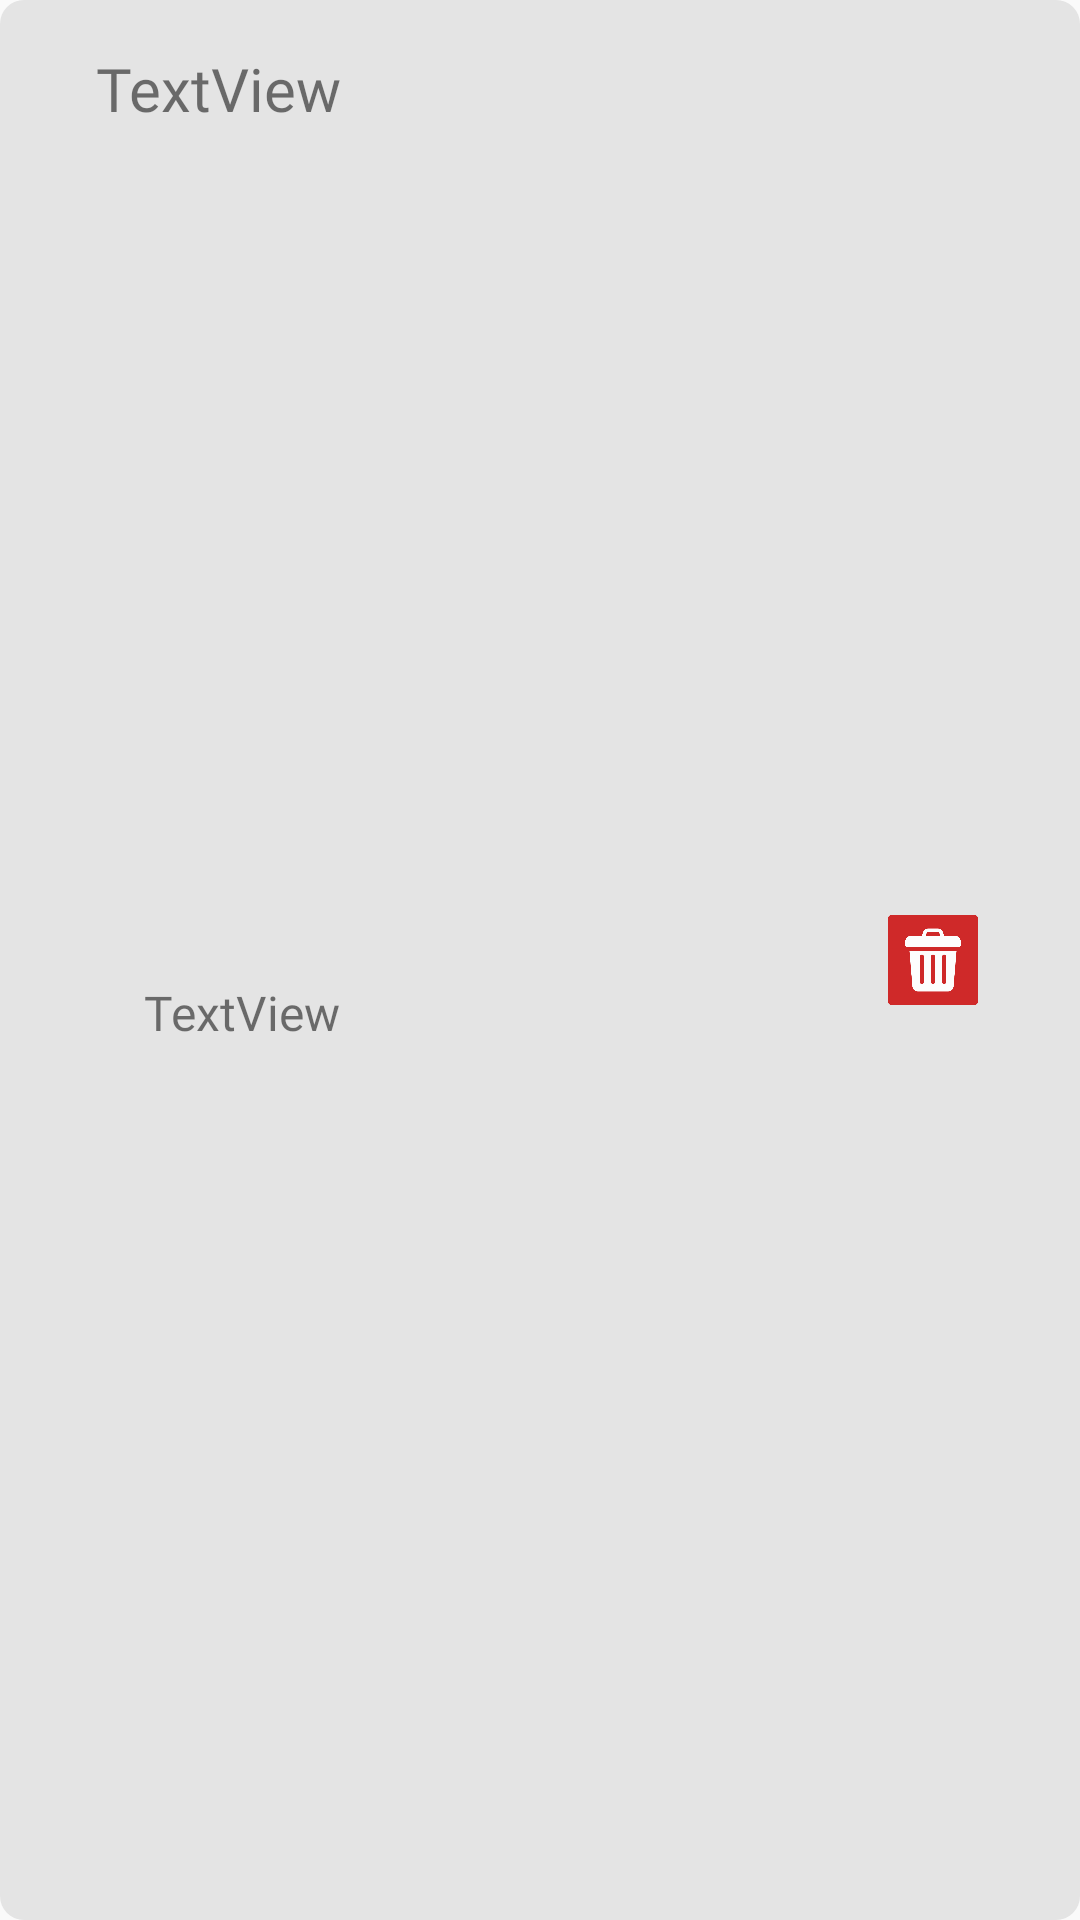

Layout XML and referenced resources for this Android screen:
<!-- AndroidManifest.xml: application theme AppTheme -->
<!-- res/layout/scavengerhunt_list_layout.xml -->
<?xml version="1.0" encoding="utf-8"?>
<androidx.constraintlayout.widget.ConstraintLayout xmlns:android="http://schemas.android.com/apk/res/android"
    xmlns:app="http://schemas.android.com/apk/res-auto"
    xmlns:tools="http://schemas.android.com/tools"
    android:layout_width="match_parent"
    android:layout_height="wrap_content"
    android:background="@drawable/recyclerview_item_background">

    <ImageButton
        android:id="@+id/imageButton_list_delete"
        android:tag="imageButton_list_delete"
        android:layout_width="50dp"
        android:layout_height="50dp"
        android:layout_marginStart="16dp"
        android:layout_marginTop="8dp"
        android:layout_marginBottom="8dp"
        android:backgroundTint="#00FFFFFF"
        android:scaleType="centerCrop"
        app:layout_constraintBottom_toBottomOf="parent"
        app:layout_constraintEnd_toEndOf="parent"
        app:layout_constraintHorizontal_bias="0.5"
        app:layout_constraintTop_toTopOf="parent"
        app:srcCompat="@drawable/trash_can" />

    <TextView
        android:id="@+id/textView_scavengerhuntslist_layout_huntname"
        android:layout_width="0dp"
        android:layout_height="wrap_content"
        android:layout_marginStart="8dp"
        android:fontFamily="@font/bowlby_one_sc"
        android:text="TextView"
        android:textSize="20sp"
        app:layout_constraintBottom_toBottomOf="parent"
        app:layout_constraintEnd_toStartOf="@+id/imageButton_list_delete"
        app:layout_constraintHorizontal_bias="0.0"
        app:layout_constraintStart_toStartOf="parent"
        app:layout_constraintTop_toTopOf="parent"
        app:layout_constraintVertical_bias="0.0" />

    <TextView
        android:id="@+id/textView_scavengerhuntlist_layout_creatorname"
        android:layout_width="0dp"
        android:layout_height="wrap_content"
        android:layout_marginStart="16dp"
        android:layout_marginTop="8dp"
        android:fontFamily="@font/bowlby_one_sc"
        android:text="TextView"
        android:textSize="16sp"
        app:layout_constraintBottom_toBottomOf="parent"
        app:layout_constraintEnd_toStartOf="@+id/imageButton_list_delete"
        app:layout_constraintStart_toStartOf="@+id/textView_scavengerhuntslist_layout_huntname"
        app:layout_constraintTop_toBottomOf="@+id/textView_scavengerhuntslist_layout_huntname" />

</androidx.constraintlayout.widget.ConstraintLayout>
<!-- resources referenced by this layout -->
<resources>
  <!-- drawable recyclerview_item_background (drawable) -->
  <?xml version="1.0" encoding="utf-8"?>
  <shape xmlns:android="http://schemas.android.com/apk/res/android"
      android:shape="rectangle">
      <corners android:radius="8dp" />
      <padding
          android:left="24dp"
          android:top="16dp"
          android:right="24dp"
          android:bottom="16dp" />
      <solid
          android:color="#e4e4e4">
      </solid>
  
  </shape>
  <!-- drawable trash_can: png bitmap (drawable-200dpi, 13582 bytes) -->
  <style name="AppTheme" parent="Theme.AppCompat.Light.NoActionBar">
          
          <item name="android:windowDrawsSystemBarBackgrounds">false</item>
          <item name="android:windowTranslucentStatus">true</item>
      </style>
</resources>
